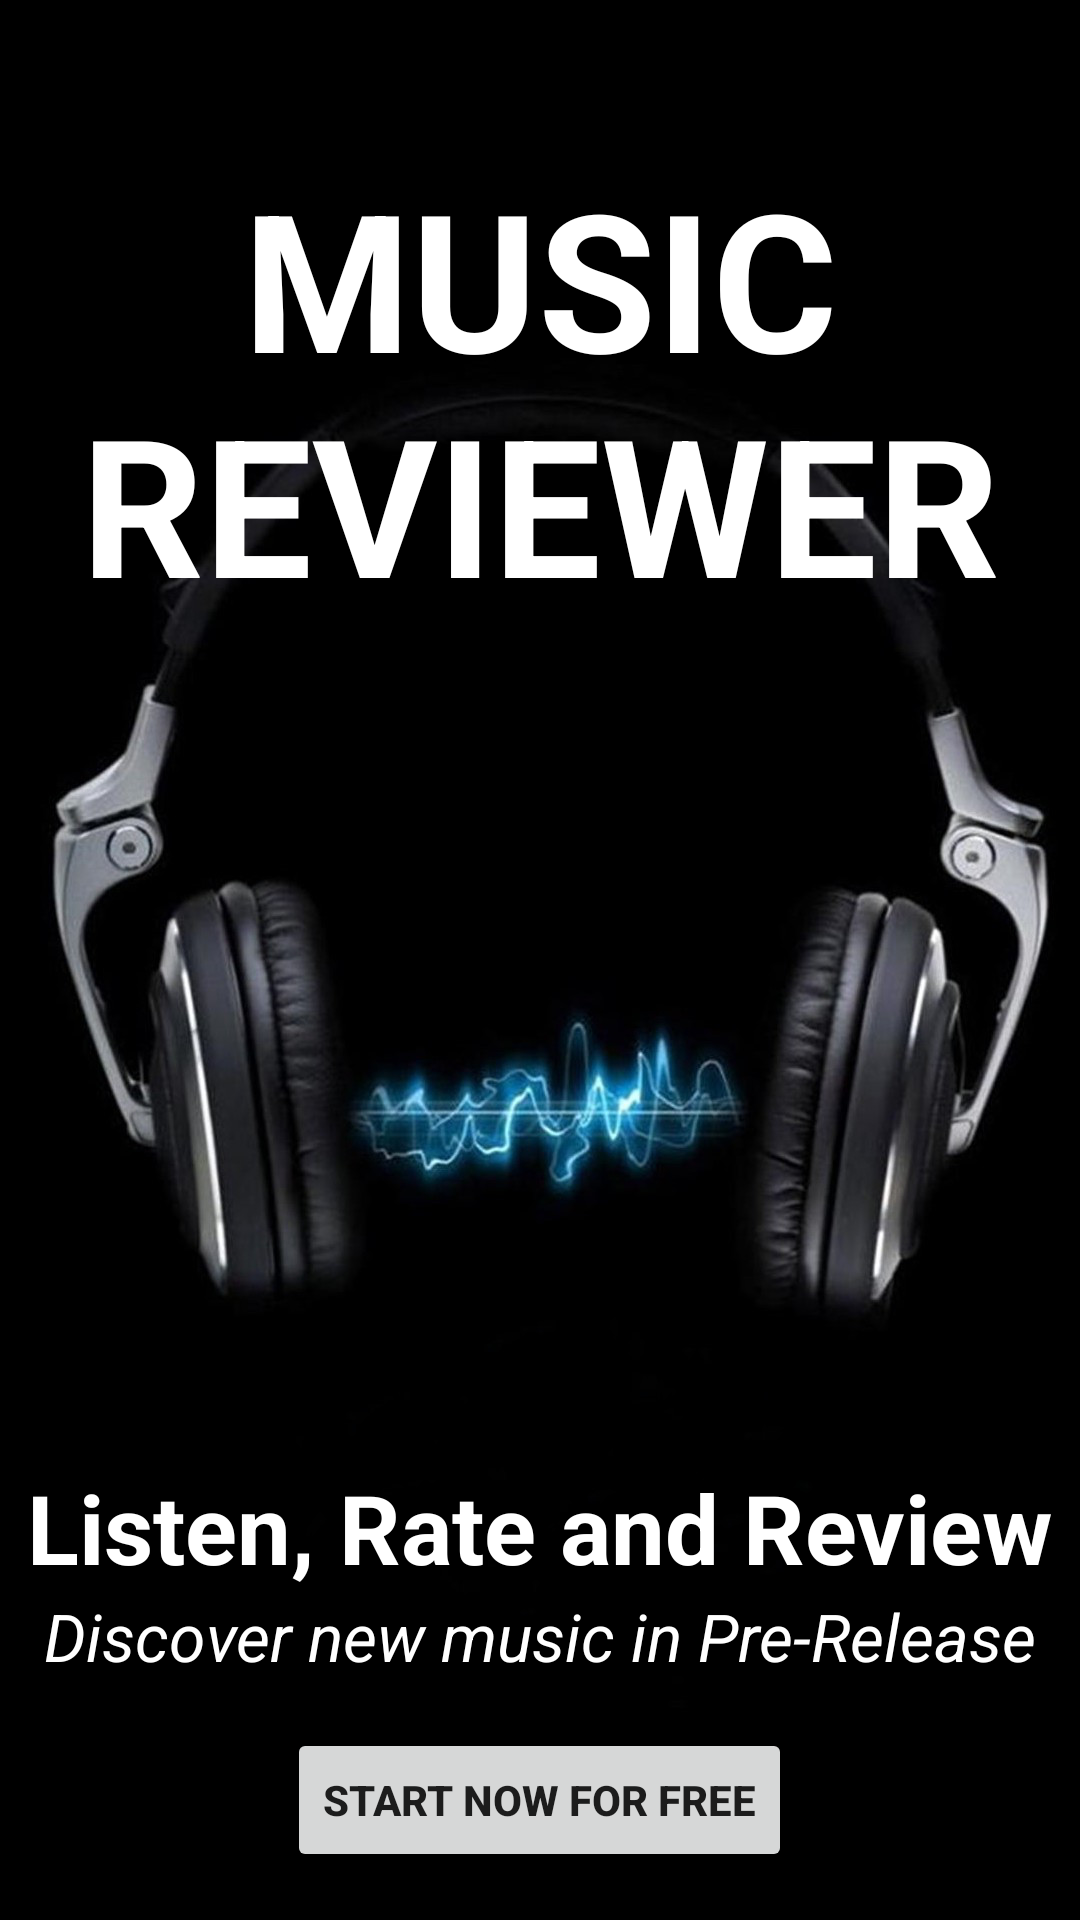

Reconstruct the res/layout file that produces this screen, plus the resources it refers to.
<!-- AndroidManifest.xml: activity theme AppTheme.NoActionBar -->
<!-- res/layout/activity_main.xml -->
<?xml version="1.0" encoding="utf-8"?>
<RelativeLayout xmlns:android="http://schemas.android.com/apk/res/android"
    xmlns:tools="http://schemas.android.com/tools"
    android:layout_width="match_parent"
    android:layout_height="match_parent"
    android:background="@android:color/black"
    tools:context="com.example.android.musicreviewer.MainActivity">

    <ImageView
        android:id="@+id/splash_image"
        android:layout_width="match_parent"
        android:layout_height="wrap_content"
        android:contentDescription="@string/splash_image"
        android:scaleType="centerCrop"
        android:src="@drawable/splash" />

    <TextView
        android:id="@+id/app_slogan"
        android:layout_width="match_parent"
        android:layout_height="wrap_content"
        android:layout_above="@+id/quote"
        android:text="@string/slogan"
        android:textAlignment="center"
        android:textColor="@android:color/white"
        android:textSize="@dimen/font_32"
        android:textStyle="bold" />

    <TextView
        android:id="@+id/app_title"
        android:layout_width="match_parent"
        android:layout_height="wrap_content"
        android:layout_alignParentLeft="true"
        android:layout_alignParentStart="true"
        android:layout_marginTop="50dp"
        android:text="@string/title"
        android:textAlignment="center"
        android:textAllCaps="true"
        android:textColor="@android:color/white"
        android:textSize="@dimen/font_64"
        android:textStyle="bold" />

    <TextView
        android:id="@+id/quote"
        android:layout_width="match_parent"
        android:layout_height="wrap_content"
        android:layout_above="@id/start"
        android:layout_alignParentLeft="true"
        android:layout_alignParentStart="true"
        android:layout_marginBottom="@dimen/padding_margin_1"
        android:text="@string/concept"
        android:textAlignment="center"
        android:textColor="@android:color/white"
        android:textSize="@dimen/font_22"
        android:textStyle="italic" />

    <Button
        android:id="@+id/start"
        android:layout_width="wrap_content"
        android:layout_height="wrap_content"
        android:layout_alignParentBottom="true"
        android:layout_centerHorizontal="true"
        android:layout_marginBottom="@dimen/padding_margin_1"
        android:text="@string/start_now_for_free"
        android:textAllCaps="true"
        android:textStyle="bold" />

</RelativeLayout>
<!-- resources referenced by this layout -->
<resources>
  <dimen name="font_22">22sp</dimen>
  <dimen name="font_32">32sp</dimen>
  <dimen name="font_64">64sp</dimen>
  <dimen name="padding_margin_1">16dp</dimen>
  <!-- drawable splash: jpg bitmap (drawable, 85795 bytes) -->
  <string name="concept">Discover new music in Pre-Release</string>
  <string name="slogan">Listen, Rate and Review</string>
  <string name="splash_image">splash image</string>
  <string name="start_now_for_free">Start Now for FREE</string>
  <string name="title">Music Reviewer</string>
  <style name="AppTheme.NoActionBar">
          <item name="windowActionBar">false</item>
          <item name="windowNoTitle">true</item>
      </style>
</resources>
